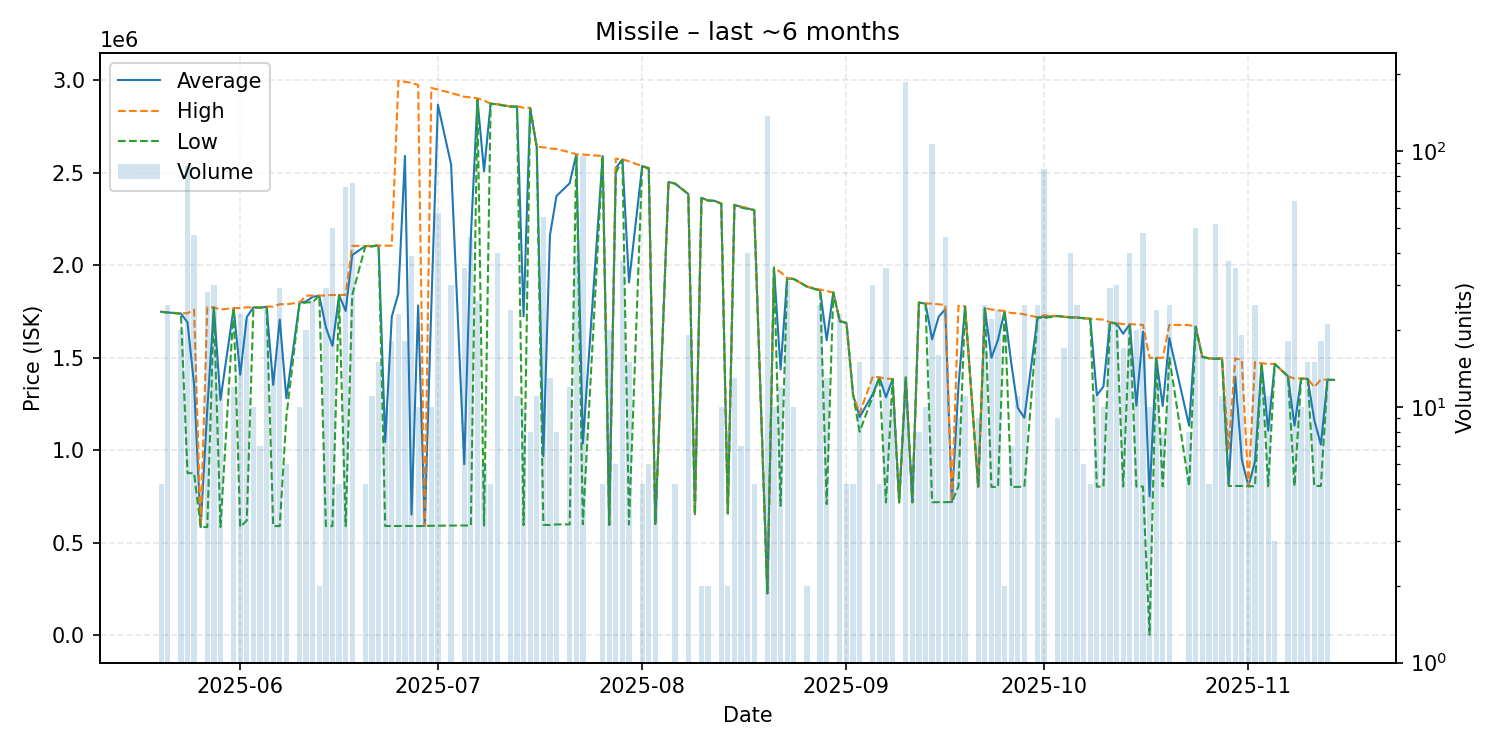

The file beside this chart, header and first rows:
date, average, highest, lowest, order_count, volume
2025-05-20, 1748000, 1749000, 1747000, 3, 5
2025-05-21, 1744000, 1744000, 1744000, 2, 25
2025-05-23, 1738450, 1740000, 1737000, 5, 20
2025-05-24, 1690339, 1740000, 876100, 9, 87
2025-05-25, 1354883, 1759000, 876100, 11, 47
2025-05-26, 585100, 585100, 585100, 1, 1
2025-05-27, 1220904, 1772000, 585100, 5, 28
2025-05-28, 1770867, 1772000, 1769000, 5, 30
2025-05-29, 1272083, 1760000, 585400, 3, 12
2025-05-31, 1767583, 1768000, 1767000, 4, 12
2025-06-01, 1408122, 1768000, 585400, 8, 23
2025-06-02, 1719400, 1772000, 620800, 5, 22
2025-06-03, 1771400, 1772000, 1771000, 2, 10
2025-06-04, 1770571, 1771000, 1770000, 4, 7
2025-06-05, 1774333, 1776000, 1772000, 3, 24
2025-06-06, 1352714, 1776000, 590800, 3, 14
2025-06-07, 1705731, 1789000, 590100, 8, 29
2025-06-08, 1280500, 1788000, 1179000, 2, 6
2025-06-10, 1796200, 1798000, 1789000, 3, 10
2025-06-11, 1803800, 1835000, 1798000, 6, 20
2025-06-12, 1828269, 1835000, 1800000, 4, 26
2025-06-13, 1835000, 1835000, 1835000, 1, 2
2025-06-14, 1664014, 1836000, 590100, 4, 29
2025-06-15, 1563802, 1839000, 590100, 11, 50
2025-06-16, 1838000, 1838000, 1838000, 1, 5
2025-06-17, 1752194, 1839000, 590200, 6, 72
2025-06-18, 2054533, 2104000, 1839000, 3, 75
2025-06-20, 2103000, 2103000, 2103000, 1, 5
2025-06-21, 2101909, 2106000, 2101000, 4, 11
2025-06-22, 2106000, 2106000, 2106000, 2, 15
2025-06-23, 1044870, 2105000, 590500, 3, 10
2025-06-24, 1721917, 2105000, 590700, 4, 18
2025-06-25, 1845839, 2996000, 590900, 5, 23
2025-06-26, 2589617, 2990000, 591100, 4, 18
2025-06-27, 652387, 2985000, 591000, 4, 39
2025-06-28, 1781700, 2973000, 590400, 2, 10
2025-06-29, 590767, 591100, 590700, 2, 6
2025-06-30, 1774500, 2957000, 592000, 4, 10
2025-07-01, 2866049, 2948000, 592400, 10, 57
2025-07-03, 2543533, 2930000, 593200, 5, 30
2025-07-05, 924263, 2909000, 593500, 5, 35
2025-07-06, 2151630, 2906000, 593500, 9, 46
2025-07-07, 2894192, 2901000, 2892000, 4, 26
2025-07-08, 2506600, 2889000, 593600, 3, 6
2025-07-09, 2872000, 2872000, 2872000, 1, 5
2025-07-10, 2868875, 2869000, 2868000, 2, 40
2025-07-11, 2862000, 2862000, 2862000, 1, 1
2025-07-12, 2856750, 2858000, 2856000, 3, 24
2025-07-13, 2856636, 2858000, 2855000, 3, 11
2025-07-14, 1722700, 2850000, 595400, 6, 10
2025-07-15, 2847500, 2850000, 2846000, 2, 8
2025-07-16, 2637273, 2640000, 2637000, 2, 11
2025-07-17, 967707, 2636000, 597000, 8, 55
2025-07-18, 2160569, 2630000, 595800, 3, 13
2025-07-19, 2373525, 2627000, 599200, 3, 8
2025-07-21, 2442283, 2610000, 599400, 3, 12
2025-07-22, 2597590, 2598000, 2597000, 5, 39
2025-07-23, 1036870, 2597000, 600300, 11, 96
2025-07-26, 2589000, 2589000, 2589000, 1, 5
2025-07-27, 597800, 597800, 597800, 1, 20
... 98 more rows
